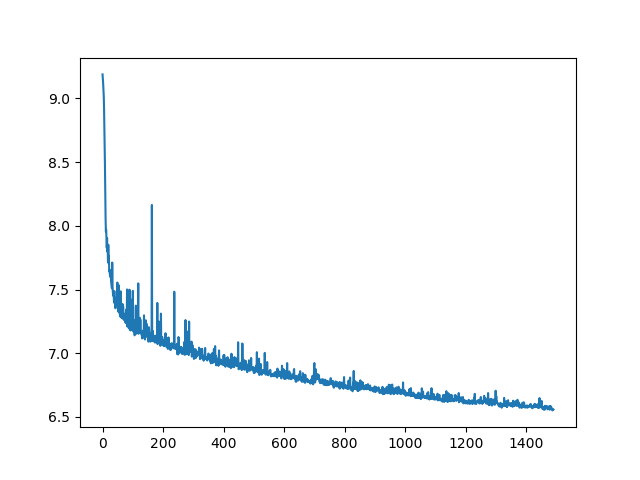

Data behind this chart, as committed beside it:
0, 9.188772201538086
1, 9.158
2, 9.118
3, 9.073
4, 9.018
5, 8.924
6, 8.786
7, 8.628
8, 8.465
9, 8.264
10, 8.066
11, 7.955
12, 7.969
13, 7.904
14, 7.826
15, 7.905
16, 7.798
17, 7.825
18, 7.718
19, 7.852
20, 7.707
21, 7.765
22, 7.642
23, 7.65
24, 7.627
25, 7.605
26, 7.598
27, 7.651
28, 7.571
29, 7.548
30, 7.518
31, 7.51
32, 7.712
33, 7.532
34, 7.48
35, 7.452
36, 7.474
37, 7.449
38, 7.398
39, 7.488
40, 7.398
41, 7.403
42, 7.358
43, 7.353
44, 7.435
45, 7.404
46, 7.374
47, 7.402
48, 7.375
49, 7.555
50, 7.412
51, 7.403
52, 7.33
53, 7.536
54, 7.321
55, 7.437
56, 7.34
57, 7.317
58, 7.29
59, 7.309
60, 7.486
... 1,430 more rows
